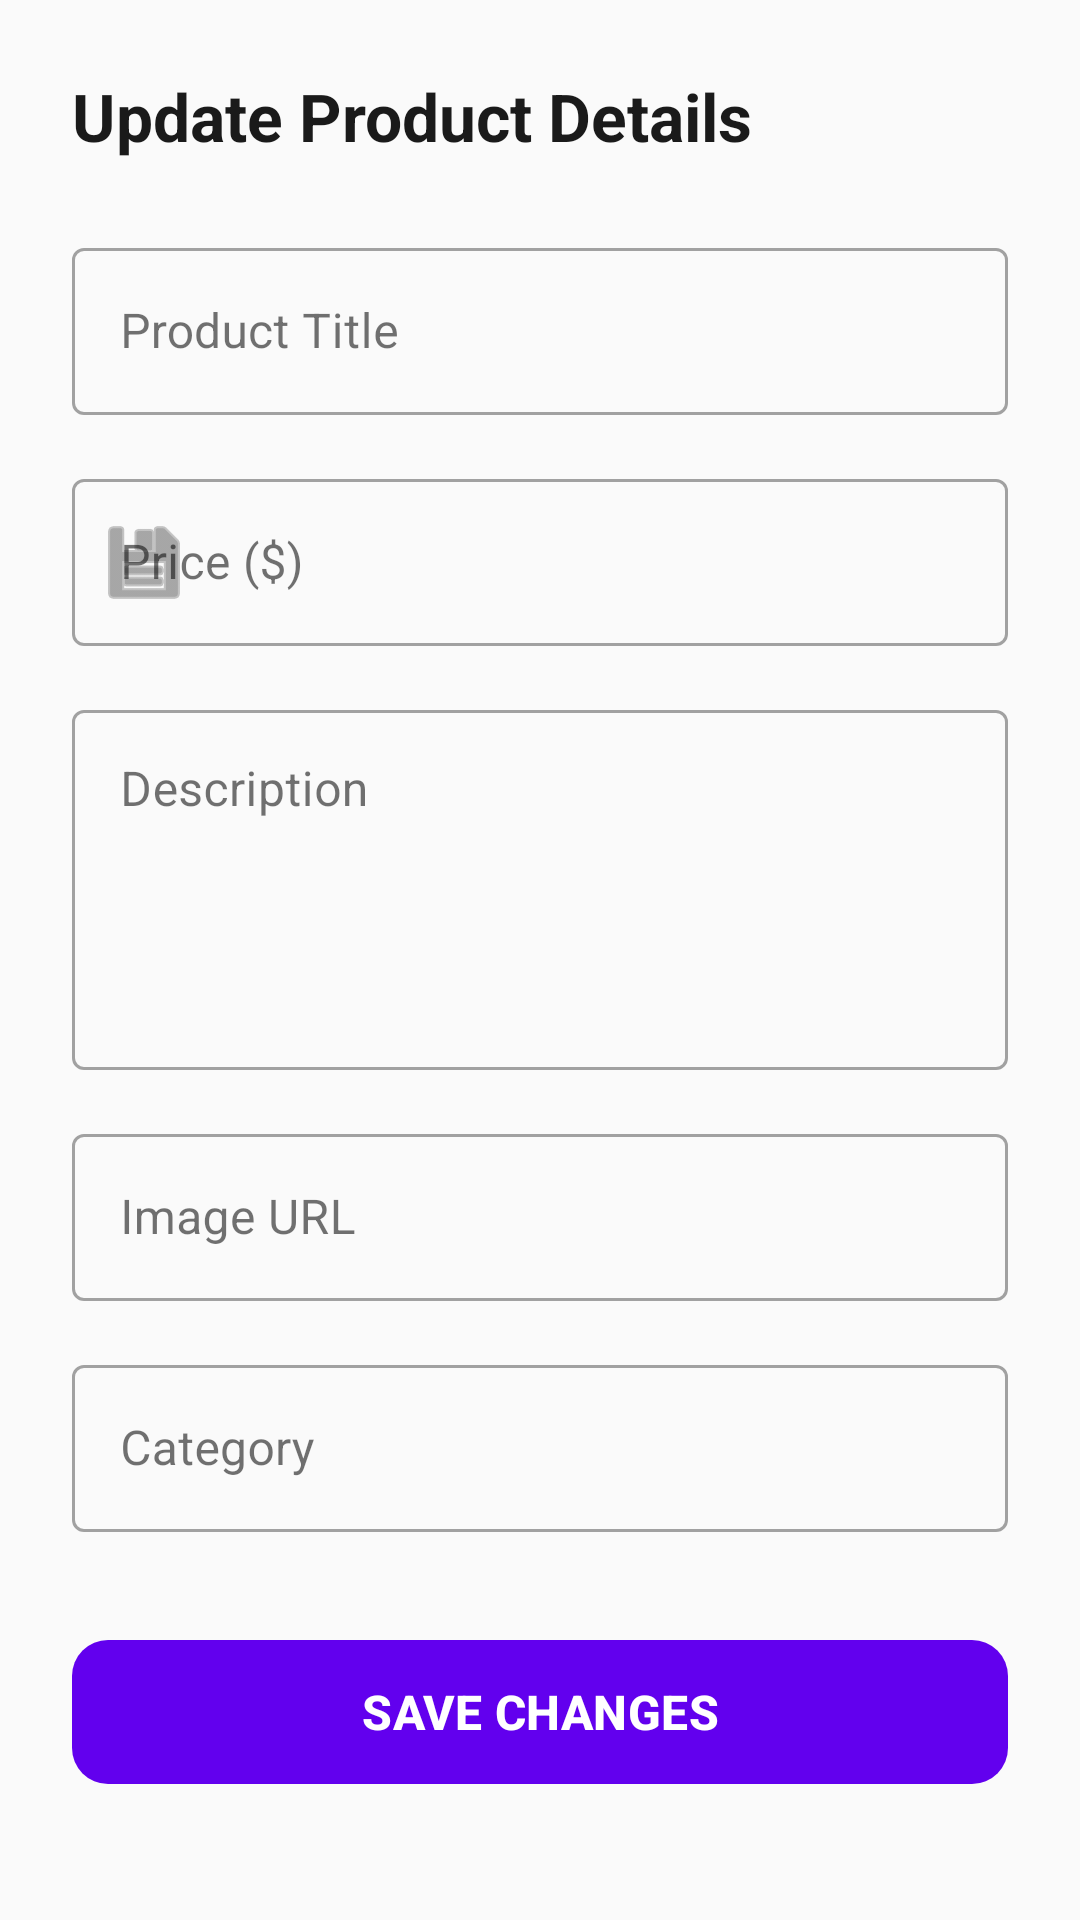

Layout XML and referenced resources for this Android screen:
<!-- AndroidManifest.xml: application theme Theme.ShopApp -->
<!-- res/layout/activity_update_product.xml -->
<?xml version="1.0" encoding="utf-8"?>
<ScrollView xmlns:android="http://schemas.android.com/apk/res/android"
    xmlns:app="http://schemas.android.com/apk/res-auto"
    android:layout_width="match_parent"
    android:layout_height="match_parent"
    android:background="#FAFAFA"
    android:fillViewport="true">

    <LinearLayout
        android:layout_width="match_parent"
        android:layout_height="wrap_content"
        android:orientation="vertical"
        android:padding="24dp">

        <TextView
            android:layout_width="match_parent"
            android:layout_height="wrap_content"
            android:layout_marginBottom="24dp"
            android:text="Update Product Details"
            android:textColor="#1A1A1A"
            android:textSize="22sp"
            android:textStyle="bold" />

        <com.google.android.material.textfield.TextInputLayout
            style="@style/Widget.MaterialComponents.TextInputLayout.OutlinedBox"
            android:layout_width="match_parent"
            android:layout_height="wrap_content"
            android:layout_marginBottom="16dp"
            android:hint="Product Title"
            app:startIconDrawable="@mipmap/ic_launcher_round">

            <com.google.android.material.textfield.TextInputEditText
                android:id="@+id/edtTitle"
                android:layout_width="match_parent"
                android:layout_height="wrap_content"
                android:inputType="textCapSentences" />
        </com.google.android.material.textfield.TextInputLayout>

        <com.google.android.material.textfield.TextInputLayout
            style="@style/Widget.MaterialComponents.TextInputLayout.OutlinedBox"
            android:layout_width="match_parent"
            android:layout_height="wrap_content"
            android:layout_marginBottom="16dp"
            android:hint="Price ($)"
            app:startIconDrawable="@android:drawable/ic_menu_save">

            <com.google.android.material.textfield.TextInputEditText
                android:id="@+id/edtPrice"
                android:layout_width="match_parent"
                android:layout_height="wrap_content"
                android:inputType="numberDecimal" />
        </com.google.android.material.textfield.TextInputLayout>

        <com.google.android.material.textfield.TextInputLayout
            style="@style/Widget.MaterialComponents.TextInputLayout.OutlinedBox"
            android:layout_width="match_parent"
            android:layout_height="wrap_content"
            android:layout_marginBottom="16dp"
            android:hint="Description">

            <com.google.android.material.textfield.TextInputEditText
                android:id="@+id/edtDescription"
                android:layout_width="match_parent"
                android:layout_height="120dp"
                android:gravity="top"
                android:inputType="textMultiLine" />
        </com.google.android.material.textfield.TextInputLayout>

        <com.google.android.material.textfield.TextInputLayout
            style="@style/Widget.MaterialComponents.TextInputLayout.OutlinedBox"
            android:layout_width="match_parent"
            android:layout_height="wrap_content"
            android:layout_marginBottom="16dp"
            android:hint="Image URL">

            <com.google.android.material.textfield.TextInputEditText
                android:id="@+id/edtImage"
                android:layout_width="match_parent"
                android:layout_height="wrap_content"
                android:inputType="textUri" />
        </com.google.android.material.textfield.TextInputLayout>

        <com.google.android.material.textfield.TextInputLayout
            style="@style/Widget.MaterialComponents.TextInputLayout.OutlinedBox"
            android:layout_width="match_parent"
            android:layout_height="wrap_content"
            android:layout_marginBottom="32dp"
            android:hint="Category">

            <com.google.android.material.textfield.TextInputEditText
                android:id="@+id/edtCategory"
                android:layout_width="match_parent"
                android:layout_height="wrap_content"
                android:inputType="textCapWords" />
        </com.google.android.material.textfield.TextInputLayout>

        <com.google.android.material.button.MaterialButton
            android:id="@+id/btnUpdate"
            android:layout_width="match_parent"
            android:layout_height="56dp"
            android:text="SAVE CHANGES"
            android:textSize="16sp"
            android:textStyle="bold"
            app:cornerRadius="12dp"
            app:backgroundTint="#6200EE" />

    </LinearLayout>
</ScrollView>
<!-- resources referenced by this layout -->
<resources>
  <style name="Theme.ShopApp" parent="Base.Theme.ShopApp" />
  <style name="Base.Theme.ShopApp" parent="Theme.Material3.DayNight.NoActionBar">
          <item name="colorPrimary">#6200EE</item>
          <item name="colorPrimaryDark">#3700B3</item>
          <item name="colorSecondary">#03DAC6</item>
  
          <item name="android:windowBackground">#F5F5F5</item>
  
          <item name="colorSurface">@android:color/white</item>
          <item name="colorOnSurface">#121212</item>
      </style>
</resources>
